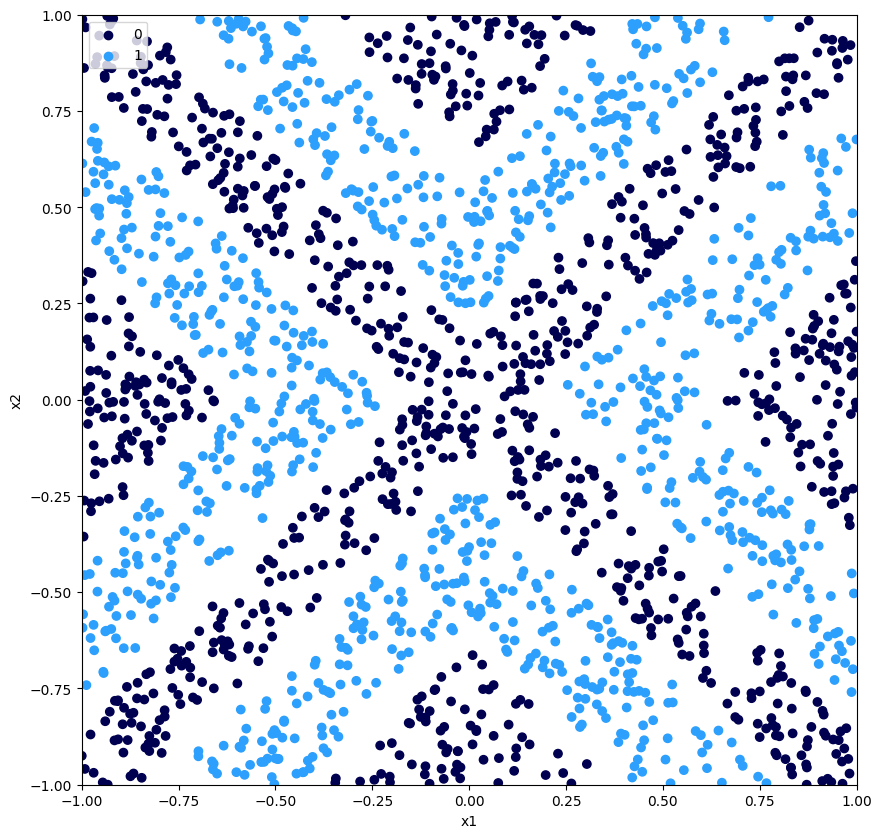

The data file committed next to this chart (first rows):
x1, x2, target
-0.05057, 0.1857, 0
0.8987, -0.5694, 1
-0.2515, 0.1795, 0
-0.4212, -0.01109, 1
-0.01671, -0.3956, 1
0.01848, -0.8608, 0
-0.2189, 0.5121, 1
0.04285, 0.2625, 1
-0.9589, -0.4181, 1
0.06475, -0.5898, 1
-0.6622, -0.5368, 0
0.8336, -0.9734, 0
0.6191, 0.7139, 0
0.4692, -0.5929, 0
0.6867, -0.7591, 0
-0.9639, -0.1588, 0
0.8892, -0.5936, 1
0.8696, -0.9473, 0
0.9488, 0.07805, 0
0.1852, -0.1722, 0
-0.8556, -0.7353, 0
-0.0555, -0.9071, 0
0.04517, 0.7016, 0
-0.3109, -0.3196, 0
-0.8521, 0.3794, 1
0.1278, 0.4688, 1
0.4903, 0.4042, 0
0.7235, -0.3583, 1
0.3676, -0.6041, 1
-0.4708, 0.1381, 1
0.8646, -0.3806, 1
-0.6894, -0.04641, 0
0.4032, 0.3689, 0
0.36, 0.7275, 1
-0.2782, 0.3496, 0
-0.4518, -0.454, 0
-0.1323, -0.2375, 0
0.3701, -0.2976, 0
0.4467, -0.9664, 1
0.2801, -0.7738, 1
-0.6986, -0.913, 1
-0.6964, -0.6011, 0
-0.6335, -0.6489, 0
-0.1129, -0.8253, 0
-0.5025, -0.8582, 1
0.7791, -0.7334, 0
0.06464, 0.7427, 0
-0.2896, -0.5836, 1
-0.8863, -0.4252, 1
-0.4579, 0.03692, 1
-0.4768, 0.1927, 1
-0.02463, 0.5385, 1
-0.6783, -0.2641, 1
0.1831, 0.8666, 0
0.9951, 0.07157, 0
-0.3297, -0.6424, 1
0.3037, -0.9463, 0
-0.8109, -0.05398, 0
-0.8237, -0.7078, 0
-0.5101, 0.2358, 1
... 1,940 more rows
